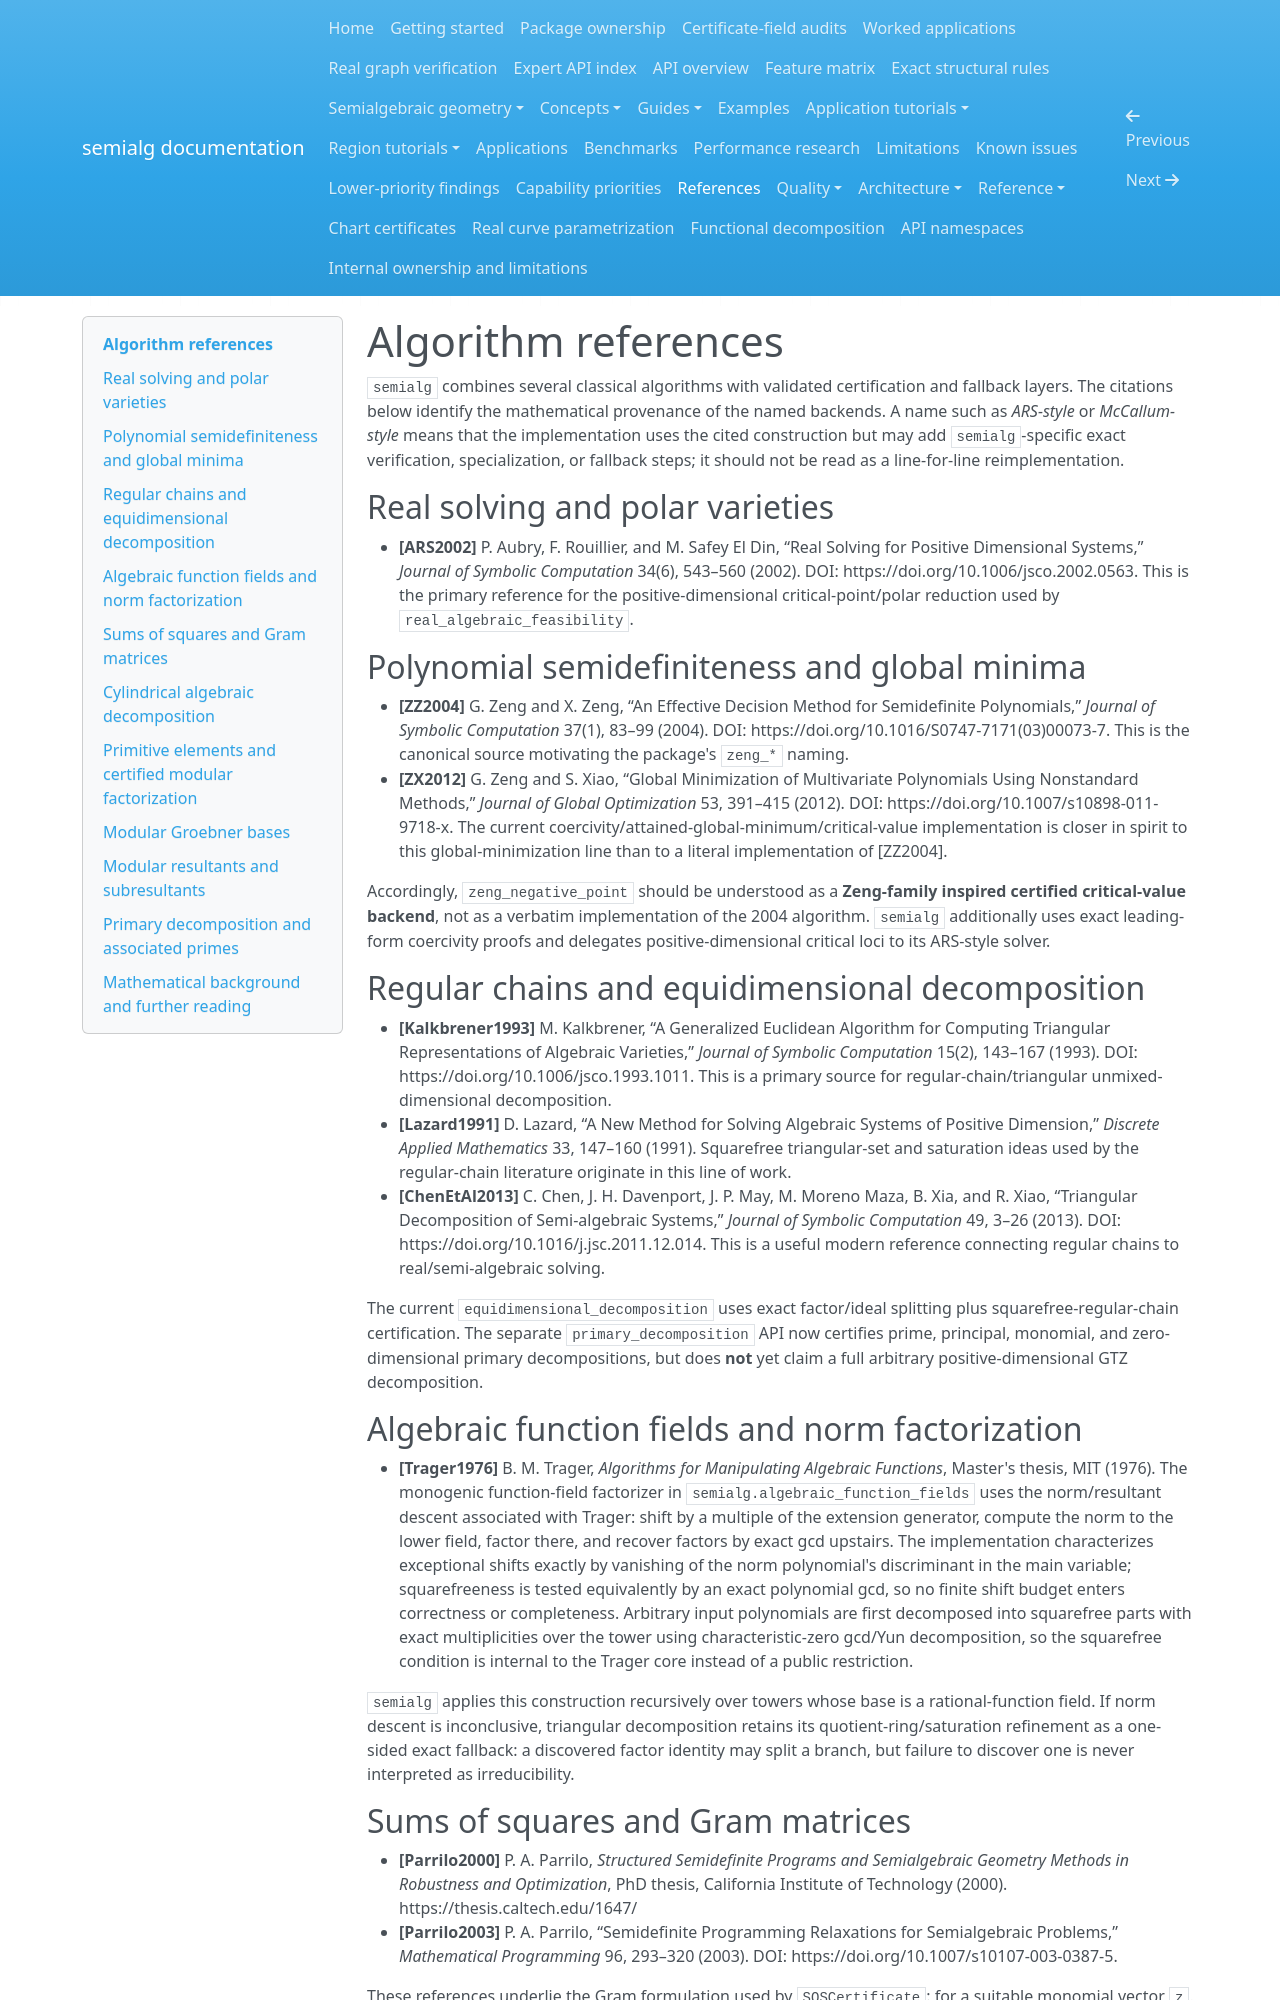

repository: BhuvaneshBhatt/semialg · page: references/index.html · generator: mkdocs

# Algorithm references

`semialg` combines several classical algorithms with validated certification and fallback layers.  The citations below identify the mathematical provenance of the named backends.  A name such as *ARS-style* or *McCallum-style* means that the implementation uses the cited construction but may add `semialg`-specific exact verification, specialization, or fallback steps; it should not be read as a line-for-line reimplementation.

## Real solving and polar varieties

- **[ARS2002]** P. Aubry, F. Rouillier, and M. Safey El Din, “Real Solving for Positive Dimensional Systems,” *Journal of Symbolic Computation* 34(6), 543–560 (2002). DOI: https://doi.org/10.1006/jsco.2002.0563.  This is the primary reference for the positive-dimensional critical-point/polar reduction used by `real_algebraic_feasibility`.

## Polynomial semidefiniteness and global minima

- **[ZZ2004]** G. Zeng and X. Zeng, “An Effective Decision Method for Semidefinite Polynomials,” *Journal of Symbolic Computation* 37(1), 83–99 (2004). DOI: https://doi.org/10.1016/S0747-7171(03)00073-7.  This is the canonical source motivating the package's `zeng_*` naming.
- **[ZX2012]** G. Zeng and S. Xiao, “Global Minimization of Multivariate Polynomials Using Nonstandard Methods,” *Journal of Global Optimization* 53, 391–415 (2012). DOI: https://doi.org/10.1007/s10898-011-9718-x.  The current coercivity/attained-global-minimum/critical-value implementation is closer in spirit to this global-minimization line than to a literal implementation of [ZZ2004].

Accordingly, `zeng_negative_point` should be understood as a **Zeng-family inspired certified critical-value backend**, not as a verbatim implementation of the 2004 algorithm.  `semialg` additionally uses exact leading-form coercivity proofs and delegates positive-dimensional critical loci to its ARS-style solver.

## Regular chains and equidimensional decomposition

- **[Kalkbrener1993]** M. Kalkbrener, “A Generalized Euclidean Algorithm for Computing Triangular Representations of Algebraic Varieties,” *Journal of Symbolic Computation* 15(2), 143–167 (1993). DOI: https://doi.org/10.1006/jsco.1993.1011.  This is a primary source for regular-chain/triangular unmixed-dimensional decomposition.
- **[Lazard1991]** D. Lazard, “A New Method for Solving Algebraic Systems of Positive Dimension,” *Discrete Applied Mathematics* 33, 147–160 (1991).  Squarefree triangular-set and saturation ideas used by the regular-chain literature originate in this line of work.
- **[ChenEtAl2013]** C. Chen, J. H. Davenport, J. P. May, M. Moreno Maza, B. Xia, and R. Xiao, “Triangular Decomposition of Semi-algebraic Systems,” *Journal of Symbolic Computation* 49, 3–26 (2013). DOI: https://doi.org/10.1016/j.jsc.2011.12.014.  This is a useful modern reference connecting regular chains to real/semi-algebraic solving.

The current `equidimensional_decomposition` uses exact factor/ideal splitting plus squarefree-regular-chain certification.  The separate `primary_decomposition` API now certifies prime, principal, monomial, and zero-dimensional primary decompositions, but does **not** yet claim a full arbitrary positive-dimensional GTZ decomposition.

## Algebraic function fields and norm factorization

- **[Trager1976]** B. M. Trager, *Algorithms for Manipulating Algebraic Functions*, Master's thesis, MIT (1976).  The monogenic function-field factorizer in `semialg.algebraic_function_fields` uses the norm/resultant descent associated with Trager: shift by a multiple of the extension generator, compute the norm to the lower field, factor there, and recover factors by exact gcd upstairs.  The implementation characterizes exceptional shifts exactly by vanishing of the norm polynomial's discriminant in the main variable; squarefreeness is tested equivalently by an exact polynomial gcd, so no finite shift budget enters correctness or completeness. Arbitrary input polynomials are first decomposed into squarefree parts with exact multiplicities over the tower using characteristic-zero gcd/Yun decomposition, so the squarefree condition is internal to the Trager core instead of a public restriction.

`semialg` applies this construction recursively over towers whose base is a rational-function field.  If norm descent is inconclusive, triangular decomposition retains its quotient-ring/saturation refinement as a one-sided exact fallback: a discovered factor identity may split a branch, but failure to discover one is never interpreted as irreducibility.

## Sums of squares and Gram matrices

- **[Parrilo2000]** P. A. Parrilo, *Structured Semidefinite Programs and Semialgebraic Geometry Methods in Robustness and Optimization*, PhD thesis, California Institute of Technology (2000). https://thesis.caltech.edu/1647/
- **[Parrilo2003]** P. A. Parrilo, “Semidefinite Programming Relaxations for Semialgebraic Problems,” *Mathematical Programming* 96, 293–320 (2003). DOI: https://doi.org/10.1007/s10107-003-0387-5.

These references underlie the Gram formulation used by `SOSCertificate`: for a suitable monomial vector `z`, an SOS polynomial admits `p = z.T*Q*z` with `Q` positive semidefinite.  `semialg` treats numerical SDP output only as a search hint and independently verifies the exact identity and exact PSD condition.
